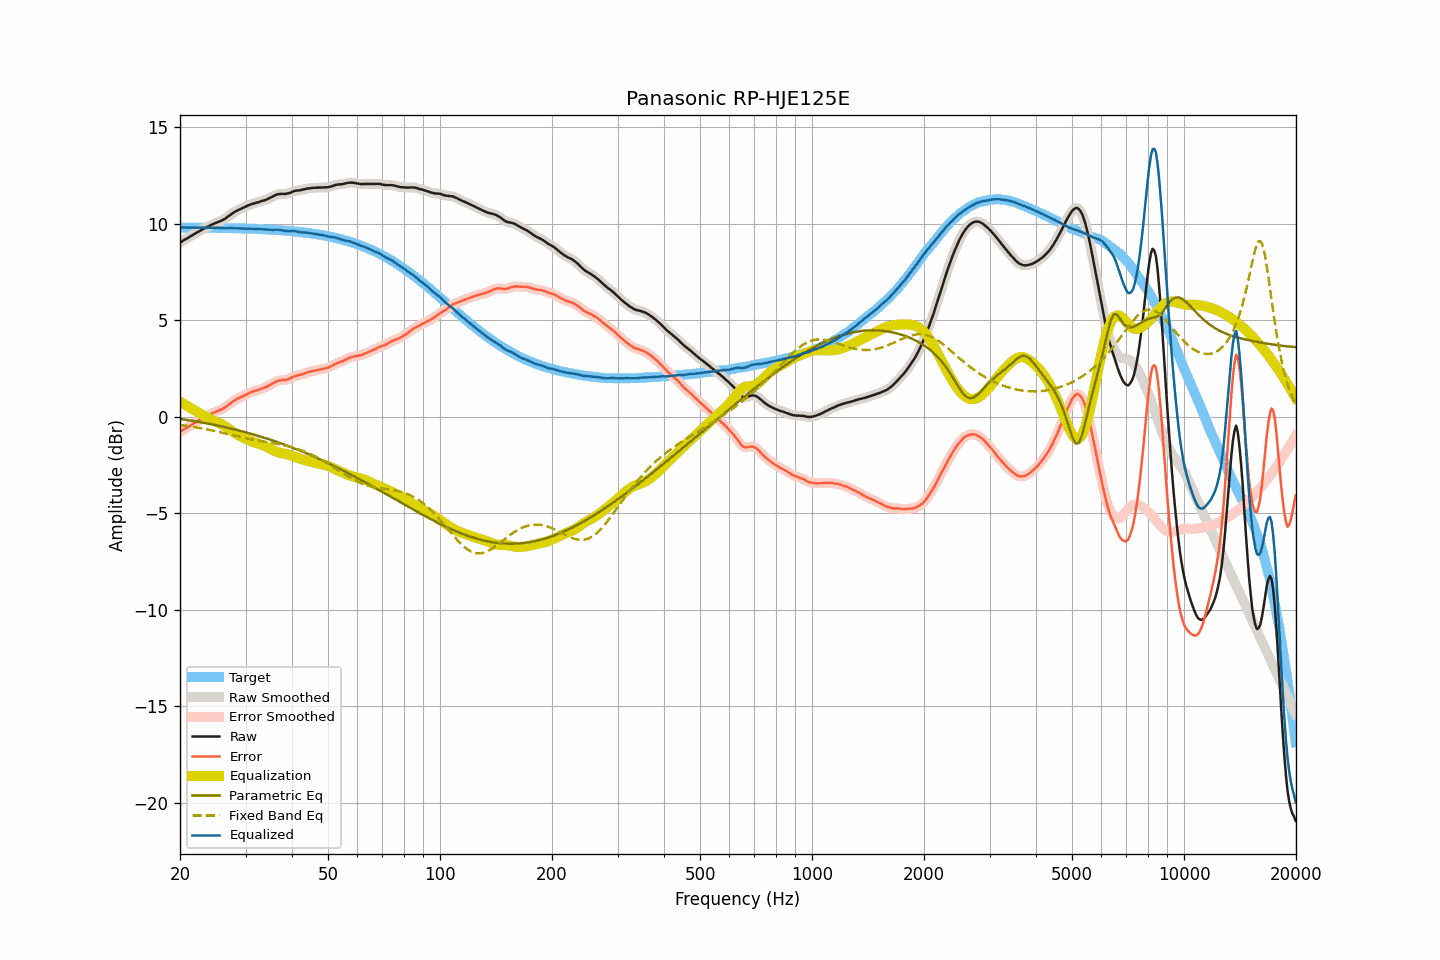

The data file committed next to this chart (first rows):
frequency, raw, smoothed, error, error_smoothed, equalization, parametric_eq, fixed_band_eq, equalized_raw, equalized_smoothed, target
20.00, 9.02, 9.02, -0.78, -0.78, 0.78, -0.11, -0.43, 9.80, 9.80, 9.80
20.20, 9.07, 9.07, -0.73, -0.73, 0.73, -0.13, -0.44, 9.80, 9.80, 9.80
20.40, 9.13, 9.12, -0.67, -0.68, 0.68, -0.14, -0.45, 9.81, 9.80, 9.80
20.61, 9.18, 9.17, -0.62, -0.63, 0.63, -0.15, -0.46, 9.80, 9.80, 9.80
20.81, 9.22, 9.22, -0.58, -0.58, 0.58, -0.16, -0.47, 9.80, 9.80, 9.80
21.02, 9.27, 9.27, -0.53, -0.53, 0.53, -0.18, -0.48, 9.79, 9.79, 9.80
21.23, 9.32, 9.32, -0.48, -0.48, 0.48, -0.19, -0.50, 9.79, 9.79, 9.80
21.44, 9.37, 9.37, -0.43, -0.43, 0.43, -0.20, -0.51, 9.79, 9.79, 9.80
21.66, 9.42, 9.42, -0.38, -0.38, 0.38, -0.22, -0.52, 9.79, 9.80, 9.80
21.87, 9.47, 9.47, -0.33, -0.33, 0.33, -0.23, -0.54, 9.80, 9.80, 9.80
22.09, 9.52, 9.52, -0.28, -0.28, 0.28, -0.25, -0.55, 9.80, 9.80, 9.79
22.31, 9.57, 9.56, -0.23, -0.23, 0.23, -0.26, -0.57, 9.80, 9.80, 9.79
22.54, 9.61, 9.61, -0.19, -0.18, 0.18, -0.27, -0.58, 9.79, 9.79, 9.79
22.76, 9.66, 9.65, -0.13, -0.14, 0.14, -0.29, -0.60, 9.79, 9.79, 9.79
22.99, 9.70, 9.70, -0.09, -0.09, 0.09, -0.30, -0.61, 9.79, 9.79, 9.79
23.22, 9.75, 9.74, -0.04, -0.04, 0.04, -0.32, -0.63, 9.79, 9.79, 9.79
23.45, 9.79, 9.79, -0.00, 0.00, -0.00, -0.34, -0.64, 9.79, 9.79, 9.79
23.69, 9.84, 9.83, 0.05, 0.05, -0.05, -0.35, -0.66, 9.79, 9.79, 9.79
23.92, 9.88, 9.88, 0.09, 0.09, -0.09, -0.37, -0.68, 9.79, 9.79, 9.79
24.16, 9.92, 9.92, 0.13, 0.13, -0.13, -0.38, -0.70, 9.79, 9.79, 9.79
24.40, 9.96, 9.96, 0.17, 0.17, -0.17, -0.40, -0.71, 9.79, 9.79, 9.78
24.65, 10.00, 9.99, 0.21, 0.21, -0.21, -0.42, -0.73, 9.79, 9.79, 9.78
24.89, 10.03, 10.03, 0.25, 0.25, -0.24, -0.43, -0.75, 9.78, 9.79, 9.78
25.14, 10.07, 10.06, 0.29, 0.28, -0.28, -0.45, -0.77, 9.79, 9.78, 9.78
25.39, 10.10, 10.10, 0.32, 0.32, -0.32, -0.47, -0.79, 9.78, 9.78, 9.78
25.65, 10.13, 10.13, 0.35, 0.35, -0.36, -0.49, -0.81, 9.77, 9.77, 9.78
25.91, 10.17, 10.16, 0.39, 0.39, -0.40, -0.50, -0.83, 9.77, 9.77, 9.78
26.16, 10.21, 10.21, 0.43, 0.43, -0.44, -0.52, -0.85, 9.76, 9.76, 9.77
26.43, 10.26, 10.26, 0.48, 0.49, -0.49, -0.54, -0.87, 9.76, 9.76, 9.77
26.69, 10.32, 10.32, 0.55, 0.54, -0.55, -0.56, -0.89, 9.77, 9.77, 9.77
26.96, 10.38, 10.38, 0.61, 0.61, -0.61, -0.58, -0.90, 9.77, 9.77, 9.77
27.23, 10.44, 10.44, 0.67, 0.67, -0.67, -0.60, -0.92, 9.77, 9.77, 9.77
27.50, 10.50, 10.50, 0.73, 0.73, -0.73, -0.62, -0.94, 9.77, 9.77, 9.77
27.77, 10.56, 10.56, 0.79, 0.79, -0.78, -0.64, -0.96, 9.77, 9.77, 9.76
28.05, 10.61, 10.61, 0.85, 0.85, -0.84, -0.66, -0.98, 9.77, 9.77, 9.76
28.33, 10.66, 10.66, 0.90, 0.90, -0.89, -0.68, -1.00, 9.77, 9.76, 9.76
28.62, 10.70, 10.70, 0.94, 0.94, -0.94, -0.70, -1.02, 9.76, 9.76, 9.76
28.90, 10.74, 10.74, 0.98, 0.98, -0.99, -0.72, -1.04, 9.75, 9.75, 9.75
29.19, 10.78, 10.78, 1.02, 1.02, -1.03, -0.74, -1.06, 9.75, 9.75, 9.75
29.48, 10.82, 10.82, 1.07, 1.07, -1.07, -0.77, -1.08, 9.75, 9.75, 9.75
29.78, 10.86, 10.86, 1.11, 1.11, -1.11, -0.79, -1.10, 9.75, 9.75, 9.75
30.08, 10.90, 10.89, 1.15, 1.15, -1.15, -0.81, -1.11, 9.75, 9.74, 9.74
30.38, 10.93, 10.93, 1.18, 1.19, -1.19, -0.83, -1.13, 9.74, 9.74, 9.74
30.68, 10.97, 10.97, 1.23, 1.23, -1.22, -0.86, -1.15, 9.74, 9.74, 9.74
30.99, 11.00, 11.00, 1.26, 1.26, -1.26, -0.88, -1.17, 9.74, 9.74, 9.74
31.30, 11.03, 11.03, 1.29, 1.29, -1.29, -0.90, -1.18, 9.74, 9.74, 9.73
31.61, 11.05, 11.05, 1.32, 1.32, -1.32, -0.93, -1.20, 9.73, 9.73, 9.73
31.93, 11.08, 11.07, 1.35, 1.35, -1.35, -0.95, -1.21, 9.73, 9.73, 9.73
32.24, 11.10, 11.10, 1.37, 1.37, -1.37, -0.98, -1.23, 9.72, 9.72, 9.72
32.57, 11.12, 11.12, 1.40, 1.40, -1.40, -1.00, -1.24, 9.71, 9.72, 9.72
32.89, 11.15, 11.15, 1.43, 1.43, -1.43, -1.03, -1.26, 9.72, 9.72, 9.72
33.22, 11.18, 11.17, 1.46, 1.46, -1.46, -1.05, -1.27, 9.72, 9.71, 9.71
33.55, 11.20, 11.20, 1.49, 1.49, -1.49, -1.08, -1.29, 9.71, 9.71, 9.71
33.89, 11.23, 11.23, 1.52, 1.52, -1.53, -1.11, -1.30, 9.70, 9.70, 9.70
34.23, 11.26, 11.26, 1.56, 1.56, -1.56, -1.13, -1.31, 9.69, 9.69, 9.70
34.57, 11.30, 11.30, 1.60, 1.60, -1.61, -1.16, -1.33, 9.69, 9.69, 9.70
34.92, 11.34, 11.33, 1.64, 1.64, -1.65, -1.19, -1.34, 9.69, 9.68, 9.69
35.27, 11.38, 11.38, 1.69, 1.69, -1.70, -1.21, -1.36, 9.68, 9.68, 9.69
35.62, 11.42, 11.42, 1.73, 1.74, -1.74, -1.24, -1.37, 9.68, 9.68, 9.68
35.97, 11.47, 11.46, 1.79, 1.79, -1.78, -1.27, -1.39, 9.69, 9.68, 9.68
... 635 more rows
